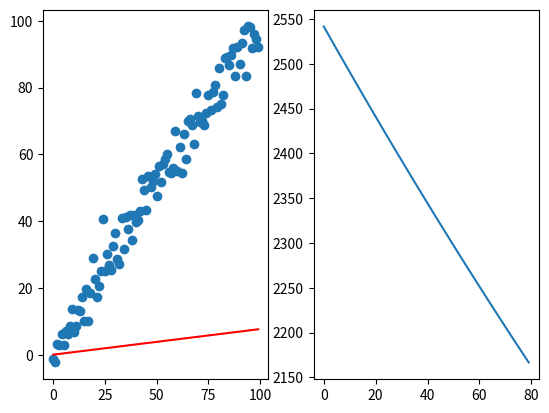
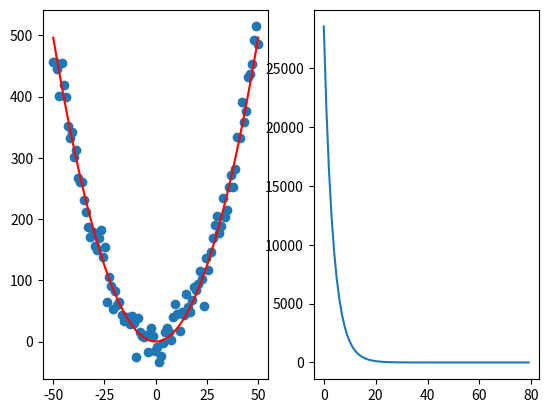

Recreate these plots in Python, in order.
import numpy as np 
import matplotlib.pyplot as plt 

x = np.arange(100)

m = 1
b = 1

y_data = m*x+b+np.random.randn(len(x))*5

m = 0
b = 0
n = len(x)
lr = 0.00001 ### Learning rate

mse = []
for i in range(80):

    y = m*x+b 
    deriv_m = (-2/n*sum(x*(y_data-y)))
    deriv_b = (-2/n*sum((y_data-y)))
    
    mse.append(np.mean(y_data-y)**2)

    m = m - lr*deriv_b
    b = b - lr*deriv_b




plt.figure()
plt.subplot(1,2,1)
plt.scatter(x,y_data)
plt.plot(x,y,'r')
plt.subplot(1,2,2)
plt.plot(mse)
plt.show()


x_len = 100

x2 = np.linspace(-x_len//2,x_len//2,x_len)
x = np.linspace(-x_len//2,x_len//2,x_len)
a = 0.2
b = 0.2
c = 0.1
y_data = a*x2**2+b*x2+c+np.random.randn(x_len)*20

a = 0
b = 0
c = 0
n = x_len
lr = 0.00000005
mse = []
for i in range(80):

    y = a*x**2+b*x+c

    deriv_a = (-2/n)*sum(x**2*(y_data-y))
    deriv_b = (-2/n)*sum(x*(y_data-y))
    deriv_c = (-2/n)*sum(y_data-y)
    
    mse.append(np.mean(y_data-y)**2)
    
    a = a - lr*deriv_a
    b = b - lr*deriv_b
    c = c - lr*deriv_c

plt.figure()
plt.subplot(1,2,1)
plt.scatter(x,y_data)
plt.plot(x,y,'r')
plt.subplot(1,2,2)
plt.plot(mse)
plt.show()